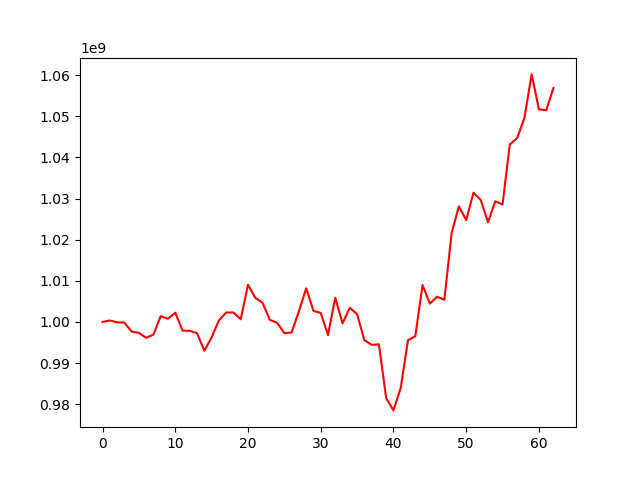

Values plotted in this chart, from the file beside it:
, 0
0, 1000000000
1, 1000349644
2, 999895377
3, 999834381
4, 997649893
5, 997321851
6, 996134251
7, 996930489
8, 1001397156
9, 1000773029
10, 1002237621
11, 997876223
12, 997822424
13, 997247209
14, 992981528
15, 996268223
16, 1000370915
17, 1002295755
18, 1002284478
19, 1000631696
20, 1009047913
21, 1005869424
22, 1004655399
23, 1000491108
24, 999795235
25, 997257932
26, 997439666
27, 1002582693
28, 1008170797
29, 1002683464
30, 1002178222
31, 996806745
32, 1005875051
33, 999650859
34, 1003429536
35, 1001884436
36, 995581644
37, 994420793
38, 994548947
39, 981445442
40, 978479680
41, 983976944
42, 995560332
43, 996492120
44, 1008970119
45, 1004467250
46, 1006123214
47, 1005385548
48, 1021631005
49, 1028107154
50, 1024751749
51, 1031423648
52, 1029651439
53, 1024235806
54, 1029334483
55, 1028556674
56, 1043151044
57, 1044700708
58, 1049549662
59, 1060195541
... 3 more rows
